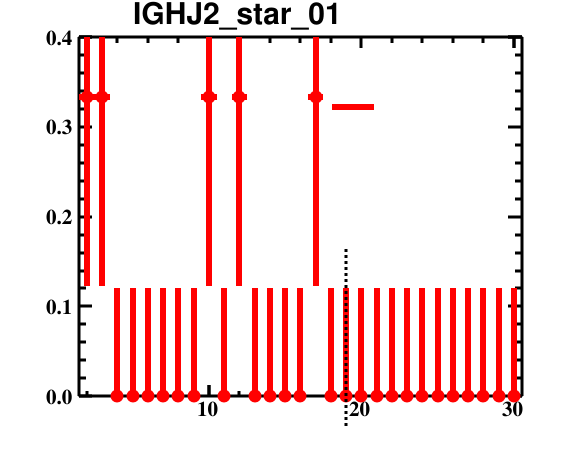

Values plotted in this chart, from the file beside it:
bin_low_edge, contents, binerror, xtitle, binlabel
0.5, 0.0, 0.0, , 
1.5, 0.3333, 0.2102, , 
2.5, 0.3333, 0.2102, , 
3.5, 0.0, 0.1201, , 
4.5, 0.0, 0.1201, , 
5.5, 0.0, 0.1201, , 
6.5, 0.0, 0.1201, , 
7.5, 0.0, 0.1201, , 
8.5, 0.0, 0.1201, , 
9.5, 0.3333, 0.2102, , 
10.5, 0.0, 0.1201, , 
11.5, 0.3333, 0.2102, , 
12.5, 0.0, 0.1201, , 
13.5, 0.0, 0.1201, , 
14.5, 0.0, 0.1201, , 
15.5, 0.0, 0.1201, , 
16.5, 0.3333, 0.2102, , 
17.5, 0.0, 0.1201, , 
18.5, 0.0, 0.1201, , 
19.5, 0.0, 0.1201, , 
20.5, 0.0, 0.1201, , 
21.5, 0.0, 0.1201, , 
22.5, 0.0, 0.1201, , 
23.5, 0.0, 0.1201, , 
24.5, 0.0, 0.1201, , 
25.5, 0.0, 0.1201, , 
26.5, 0.0, 0.1201, , 
27.5, 0.0, 0.1201, , 
28.5, 0.0, 0.1201, , 
29.5, 0.0, 0.1201, , 
30.5, 0.0, 0.0, , 
